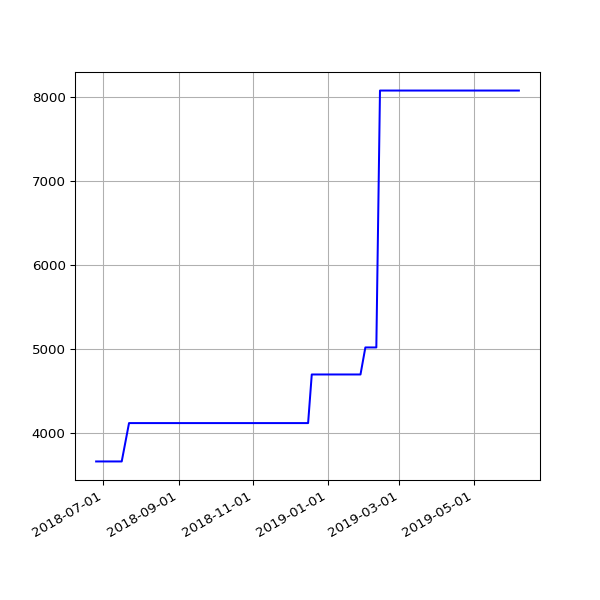

The data file committed next to this chart (first rows):
date, value
2018-06-25 05:53:05 +0100, 3659
2018-07-10 06:31:48 +0100, 3659
2018-07-16 06:27:33 +0100, 3659
2018-07-22 06:28:04 +0100, 4116
2018-07-25 06:33:35 +0100, 4116
2018-07-28 06:42:39 +0100, 4116
2018-08-01 06:05:11 +0100, 4116
2018-08-04 05:47:50 +0100, 4116
2018-08-07 06:16:22 +0100, 4116
2018-08-10 06:44:44 +0100, 4116
2018-08-13 06:18:24 +0100, 4116
2018-08-16 06:36:33 +0100, 4116
2018-08-19 06:01:25 +0100, 4116
2018-08-22 06:51:37 +0100, 4116
2018-08-25 06:24:08 +0100, 4116
2018-08-28 06:26:32 +0100, 4116
2018-09-01 05:58:49 +0100, 4116
2018-09-04 05:55:32 +0100, 4116
2018-09-07 05:52:57 +0100, 4116
2018-09-10 06:01:53 +0100, 4116
2018-09-13 05:45:39 +0100, 4116
2018-09-16 05:46:46 +0100, 4116
2018-09-19 06:33:00 +0100, 4116
2018-09-22 05:54:16 +0100, 4116
2018-09-25 05:59:08 +0100, 4116
2018-10-04 06:11:36 +0100, 4116
2018-10-07 06:27:15 +0100, 4116
2018-10-10 06:46:32 +0100, 4116
2018-10-13 05:53:53 +0100, 4116
2018-10-16 06:26:10 +0100, 4116
2018-10-19 07:06:25 +0100, 4116
2018-10-22 07:10:20 +0100, 4116
2018-10-25 06:00:59 +0100, 4116
2018-10-28 05:13:53 +0000, 4116
2018-11-01 06:49:27 +0000, 4116
2018-11-04 06:12:54 +0000, 4116
2018-11-07 06:03:06 +0000, 4116
2018-11-10 06:10:02 +0000, 4116
2018-11-13 06:13:10 +0000, 4116
2018-11-16 06:06:18 +0000, 4116
2018-11-19 06:13:27 +0000, 4116
2018-11-22 06:43:41 +0000, 4116
2018-11-25 06:14:56 +0000, 4116
2018-12-01 06:23:51 +0000, 4116
2018-12-04 07:04:53 +0000, 4116
2018-12-07 06:14:22 +0000, 4116
2018-12-10 06:27:57 +0000, 4116
2018-12-13 06:31:09 +0000, 4116
2018-12-16 06:21:57 +0000, 4116
2018-12-19 06:31:52 +0000, 4695
2018-12-22 06:31:39 +0000, 4695
2018-12-25 06:50:52 +0000, 4695
2018-12-28 07:09:18 +0000, 4695
2019-01-01 06:51:12 +0000, 4695
2019-01-04 07:45:52 +0000, 4695
2019-01-07 06:36:52 +0000, 4695
2019-01-10 07:00:20 +0000, 4695
2019-01-13 06:51:08 +0000, 4695
2019-01-16 06:18:52 +0000, 4695
2019-01-25 06:27:52 +0000, 4695
... 39 more rows
